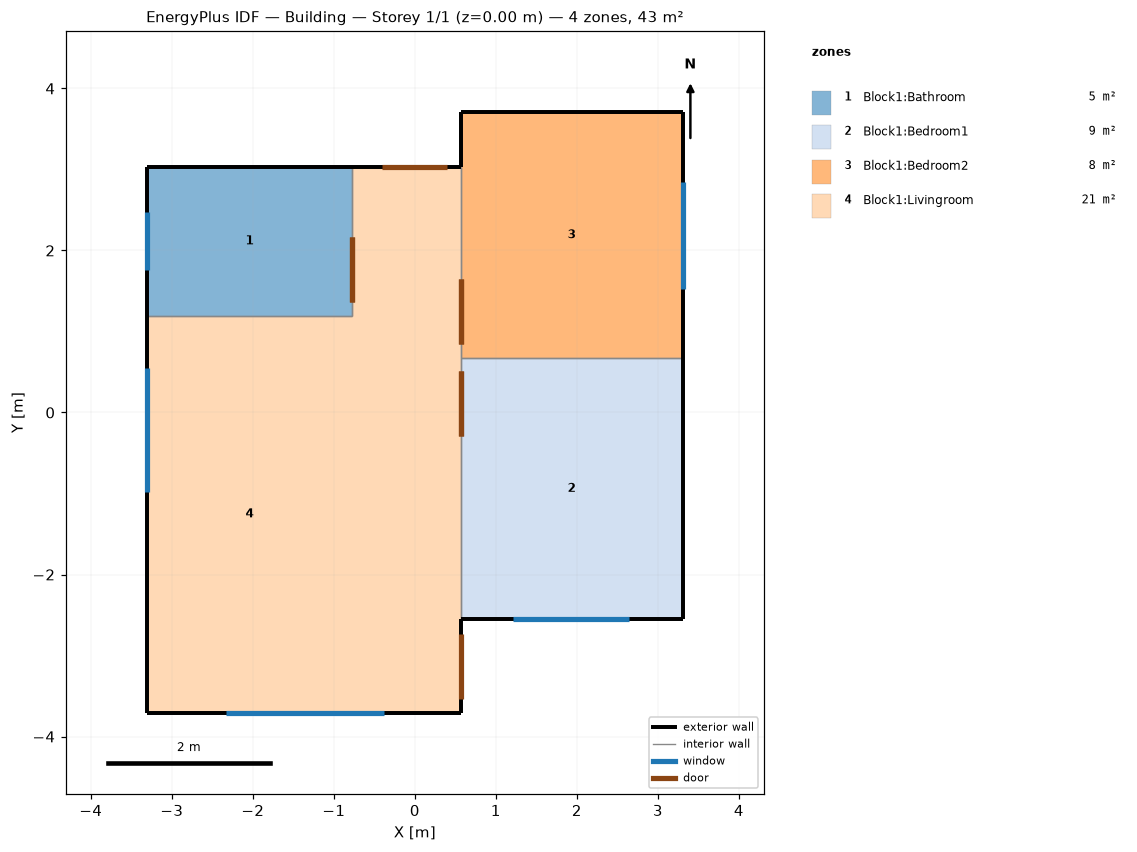
=== STOREY PLAN SPEC (per zone: floor XY polygon, exterior-wall plan segments, windows/doors) ===
zone 1: Block1:Bathroom  (4.7 m²)
  floor: (-0.78, 1.20) (-3.31, 1.20) (-3.31, 3.04) (-0.78, 3.04)
  exterior wall: (-0.78, 3.04) – (-3.31, 3.04)  [2.5 m]
  exterior wall: (-3.31, 3.04) – (-3.31, 1.20)  [1.8 m]
    window: (-3.31, 2.48) – (-3.31, 1.75)  [0.4 m²]
  interior walls: 2
zone 2: Block1:Bedroom1  (8.9 m²)
  floor: (3.31, -2.56) (0.56, -2.56) (0.56, 0.68) (3.31, 0.68)
  exterior wall: (3.31, -2.56) – (3.31, 0.68)  [3.2 m]
  exterior wall: (0.56, -2.56) – (3.31, -2.56)  [2.7 m]
    window: (1.22, -2.56) – (2.65, -2.56)  [1.3 m²]
  interior walls: 2
zone 3: Block1:Bedroom2  (8.3 m²)
  floor: (3.31, 0.68) (0.56, 0.68) (0.56, 3.71) (3.31, 3.71)
  exterior wall: (3.31, 0.68) – (3.31, 3.71)  [3.0 m]
    window: (3.31, 1.52) – (3.31, 2.85)  [1.2 m²]
  exterior wall: (3.31, 3.71) – (0.56, 3.71)  [2.7 m]
  exterior wall: (0.56, 3.71) – (0.56, 3.04)  [0.7 m]
  interior walls: 2
zone 4: Block1:Livingroom  (21.4 m²)
  floor: (-0.78, -3.71) (-3.31, -3.71) (-3.31, 1.20) (-0.78, 1.20)
  floor: (0.56, -3.71) (-0.78, -3.71) (-0.78, 3.04) (0.56, 3.04)
  exterior wall: (0.56, 3.04) – (-0.78, 3.04)  [1.3 m]
    door: (0.39, 3.04) – (-0.40, 3.04)  [1.7 m²]
  exterior wall: (-3.31, 1.20) – (-3.31, -3.71)  [4.9 m]
    window: (-3.31, 0.56) – (-3.31, -0.98)  [1.4 m²]
  exterior wall: (-3.31, -3.71) – (0.56, -3.71)  [3.9 m]
    window: (-2.33, -3.71) – (-0.39, -3.71)  [1.8 m²]
  exterior wall: (0.56, -3.71) – (0.56, -2.56)  [1.1 m]
    door: (0.56, -3.53) – (0.56, -2.74)  [1.7 m²]
  interior walls: 4

=== DERIVED (storey summary) ===
Building: Building
Storey: 1 of 1  (floor level z = 0.00 m)
Storey gross floor area: 43.2 m²
Zones on this storey: 4
  - Block1:Bathroom: floor 4.7 m²; exterior wall 4.4 m (10.9 m²); 1 window(s) 0.4 m²; WWR 3.4%
  - Block1:Bedroom1: floor 8.9 m²; exterior wall 6.0 m (14.9 m²); 1 window(s) 1.3 m²; WWR 8.8%
  - Block1:Bedroom2: floor 8.3 m²; exterior wall 6.4 m (16.1 m²); 1 window(s) 1.2 m²; WWR 7.5%
  - Block1:Livingroom: floor 21.4 m²; exterior wall 11.3 m (28.1 m²); 2 window(s) 3.2 m²; WWR 11.4%; 2 door(s)
Zone adjacency (shared interzone walls):
  - Block1:Bathroom ↔ Block1:Livingroom
  - Block1:Bedroom1 ↔ Block1:Bedroom2
  - Block1:Bedroom1 ↔ Block1:Livingroom
  - Block1:Bedroom2 ↔ Block1:Livingroom